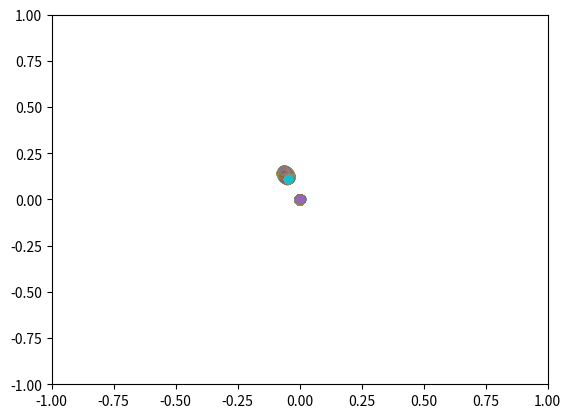

Here is the Python script that generated this plot:
import numpy as np
import matplotlib.pyplot as plt
from mpl_toolkits.mplot3d import Axes3D



def transform_points():
    # near and far planes ( no mention of clipping )
    n = -1 
    f = -3

    # this is 4D because we need to do translation transforms as well.
    P = np.array( [
        [n, 0, 0 , 0],
        [0, n, 0,  0],
        [0, 0, n+f, -f*n],
        [0, 0, 1, 0]
    ])

    # the orthographic transform is the one which turns the unit cube 
    # into an arbitrary cube. We also tend to call it a 'windowing transform'


    return

def plot_wrap(pt):
    # we usually represent points in 3D as homogenous points.
    
    # so we have 
    # [x, y, z, 1]
    # as the homogenous coordinate

    # then we need to use some kind of perspective transform
    # to convert it into 2D. Oh, we can just remove the depth coordinate
    # since our canvas isn't supposed to...
    return


def draw_sphere():
    # point cloud for a sphere

    phi = np.linspace(0, np.pi, 25)
    theta = np.linspace(0, 2 * np.pi, 25)

    T, P = np.meshgrid(theta, phi) # every possible value

    # spherical point cloud
    data_x, data_y, data_z = np.cos(T) * np.sin(P), \
                             np.sin(T) * np.sin(P), \
                             np.cos(P)
    data_x = data_x.reshape(-1) # bad
    data_y = data_y.reshape(-1)
    data_z = data_z.reshape(-1)

    # rescale the sphere
    data_x *= 0.3
    data_y *= 0.3
    data_z *= 0.3 
    
    x, y, z = np.copy(data_x), np.copy(data_y), np.copy(data_z)
    z -= 2.
    y += 2.6
    x -= 1.1
    # move the sphere out along the z axis, because life is difficult
    
    data_z -= 8
    # angle the sphere a little

    # two spheres
    data_x = np.append(data_x, x) 
    data_y = np.append(data_y, y) 
    data_z = np.append(data_z, z) 

    fig, ax = plt.subplots()

    # "very standard viewing port"
    ax.set_xlim([-1, 1])
    ax.set_ylim([-1, 1])
    
    # here's what happens when we try to plot the x and y data and 
    # throw out our z data
    # ax.scatter(data_x, data_y)
    
    
    # let's apply the perspective transform first.
    # what's the near plane? z=-1
    # what's the far plane? z=-5

    znear = -.1 # also the projection plane!
    zfar = -1000
    n, f = znear, zfar 

    P = np.array( [
        [n, 0, 0 , 0],
        [0, n, 0,  0],
        [0, 0, n+f, -f*n],
        [0, 0, 1., 0]
    ])

    # make points 
    pts = [
        np.array([x, y, z, 1.]) for x, y, z in zip(
            data_x.reshape(-1),
            data_y.reshape(-1), 
            data_z.reshape(-1))
    ]
    print(pts[0])
    
    # apply the perspective transform
    transformed = []
    for pt in pts:
        # wow, what an asshole. need to normalize by z
        temp = P @ pt 
        temp = temp / temp[3]
        transformed.append( temp )

    for t in transformed:
        ax.scatter(t[0], t[1])
        
    plt.show()

    return

    
    #plt.show()



    # compare with plt's standard map
    fig = plt.figure()
    ax = fig.gca(projection='3d')
    ax.scatter(data_x, data_y, data_z)
    plt.show()


if __name__ == '__main__':
    print('hello world')

    draw_sphere()